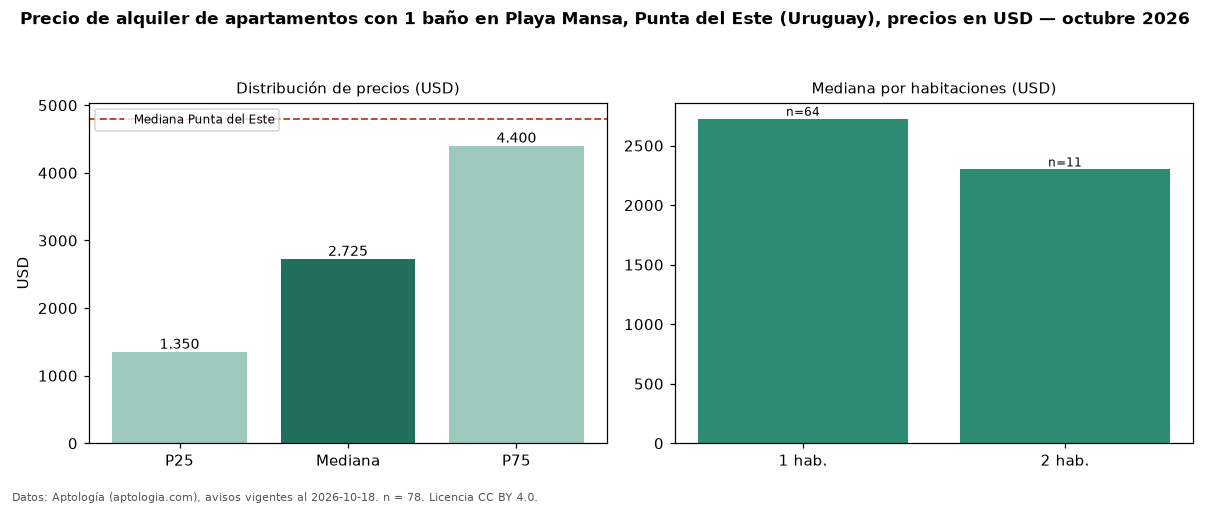

The data file committed next to this chart (first rows):
seccion, metrica, valor, moneda, n
filtro, ban1, con 1 baño, , 78
precio, p25, 1350, USD, 78
precio, mediana, 2725, USD, 78
precio, p75, 4400, USD, 78
precio, minimo, 420.0, USD, 78
precio, maximo, 16000, USD, 78
m2, mediana_precio_m2, 42.37, USD, 57
m2, area_mediana_m2, 55.0, m2, 57
banos, mediana_banos, 1.0, , 
parqueadero, pct_con_parqueadero, 100.0, %, 46
habitaciones, 1, 2725, USD, 64
habitaciones, 2, 2300, USD, 11
ciudad, mediana_ciudad_referencia, 4800, USD, 
ciudad, mediana_m2_ciudad, 41.27, USD, 
fuente, fecha_datos, 2026-10-18, , 
fuente, atribucion, https://www.aptologia.com/uy/alquiler/pu…, , 
fuente, licencia, CC BY 4.0, , 
